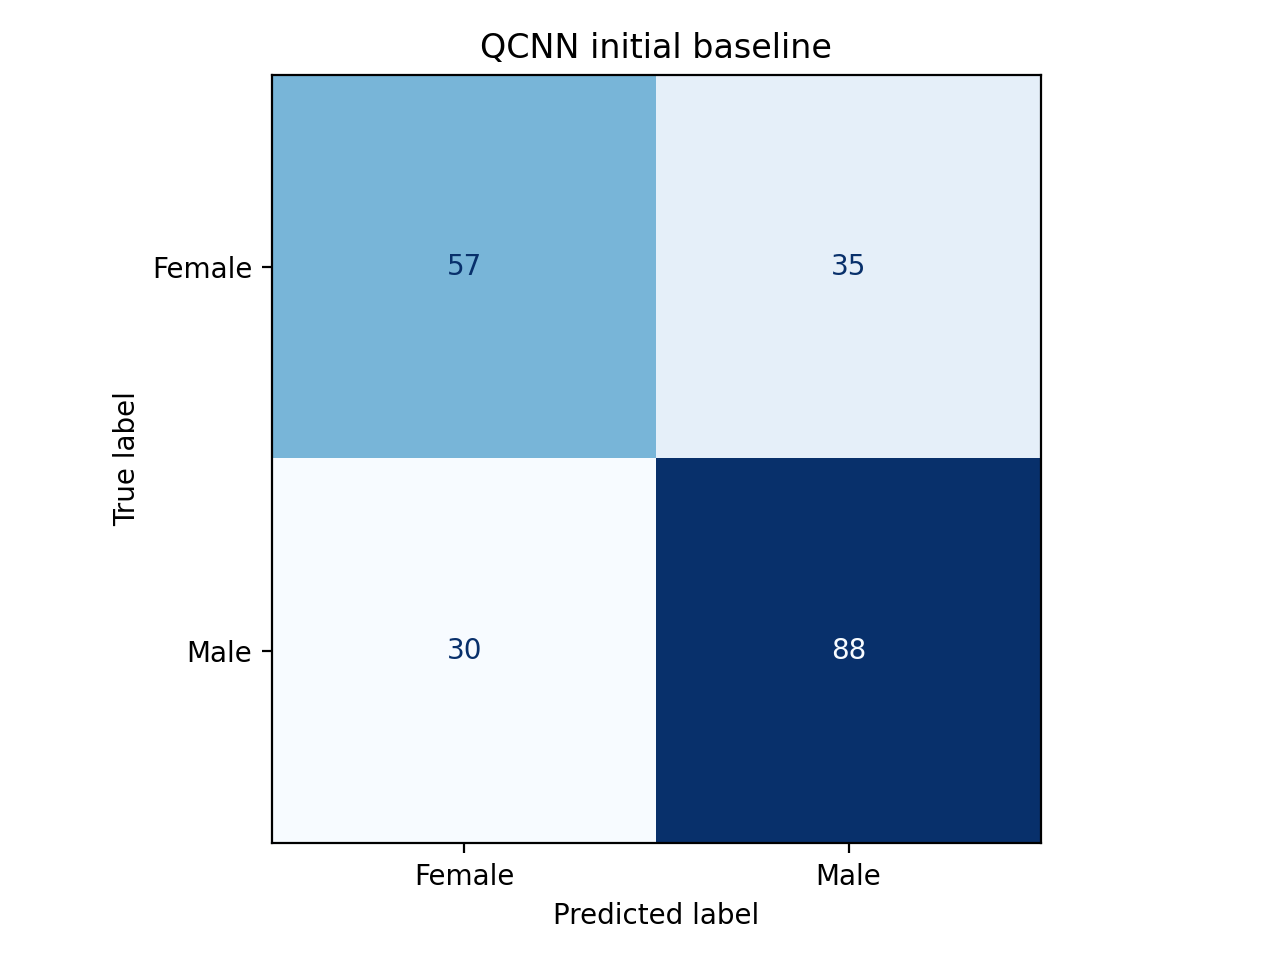

Source data for this figure (header and first rows):
, Predicted Female, Predicted Male
Actual Female, 57, 35
Actual Male, 30, 88
